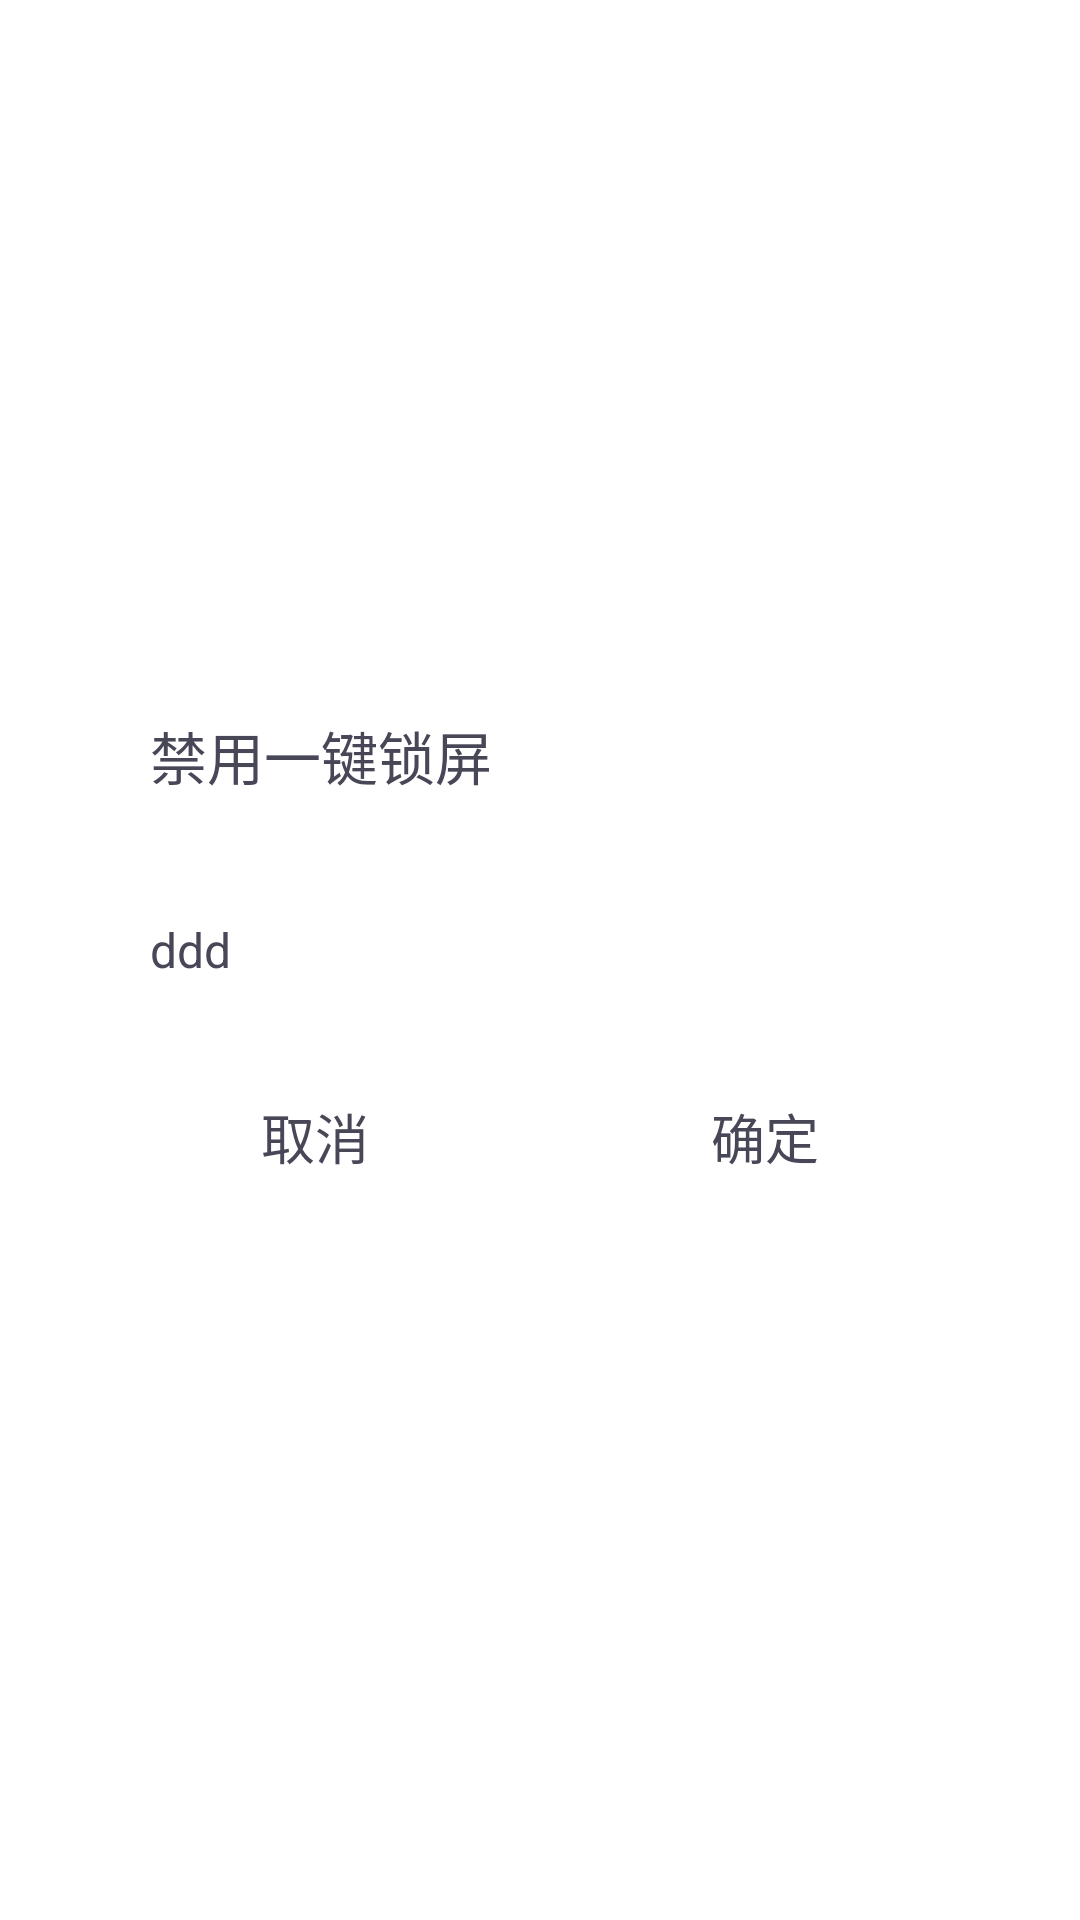

Here is an Android app screen rendered from its layout file. Give the layout XML and the strings, colors and styles it references.
<!-- AndroidManifest.xml: application theme AppTheme -->
<!-- res/layout/layout_of_confirm_dialog.xml -->
<?xml version="1.0" encoding="utf-8"?>
<FrameLayout xmlns:android="http://schemas.android.com/apk/res/android"
    android:layout_width="match_parent"
    android:layout_height="match_parent"
    >

    <LinearLayout
        android:layout_width="300dp"
        android:layout_height="wrap_content"
        android:orientation="vertical"
        android:background="@drawable/background_of_dialog"
        android:layout_gravity="center"
        >

        <TextView
            android:id="@+id/title"
            android:layout_width="fill_parent"
            android:layout_height="wrap_content"
            android:text="禁用一键锁屏"
            style="@style/personal_modify_text_style"
            android:layout_marginLeft="20dp"
            android:textSize="19sp" />

        <TextView
            android:id="@+id/content"
            android:layout_width="fill_parent"
            android:layout_height="60dp"
            style="@style/personal_modify_text_style"
            android:layout_marginLeft="20dp"
            android:text="ddd"
            android:gravity="center_vertical"
            android:textSize="16sp" />

        <LinearLayout
            android:layout_width="fill_parent"
            android:layout_height="wrap_content"
            android:orientation="horizontal"
            android:layout_marginBottom="10dp">

            <TextView
                android:id="@+id/cancel"
                android:layout_width="0dp"
                android:layout_height="wrap_content"
                android:text="取消"
                android:layout_weight="1"
                style="@style/personal_modify_text_style"
                android:gravity="center" />

            <TextView
                android:id="@+id/ok"
                android:layout_width="0dp"
                android:layout_height="wrap_content"
                android:text="确定"
                android:layout_weight="1"
                style="@style/personal_modify_text_style"
                android:gravity="center" />
        </LinearLayout>
    </LinearLayout>
</FrameLayout>
<!-- resources referenced by this layout -->
<resources>
  <!-- drawable background_of_dialog (drawable) -->
  <?xml version="1.0" encoding="utf-8"?>
  <shape xmlns:android="http://schemas.android.com/apk/res/android" >
      <corners android:radius="8dp" />
      <gradient android:startColor="#FFFFFF" android:endColor="#FFFFFF" android:angle="90"/>
  </shape>
  <style name="personal_modify_text_style">
          <item name="android:textSize">18sp</item>
          <item name="android:textColor">@color/common_text_color</item>
          <item name="android:paddingTop">20dp</item>
          <item name="android:paddingBottom">20dp</item>
      </style>
  <style name="AppTheme" parent="android:Theme.Light">
          
      </style>
</resources>
